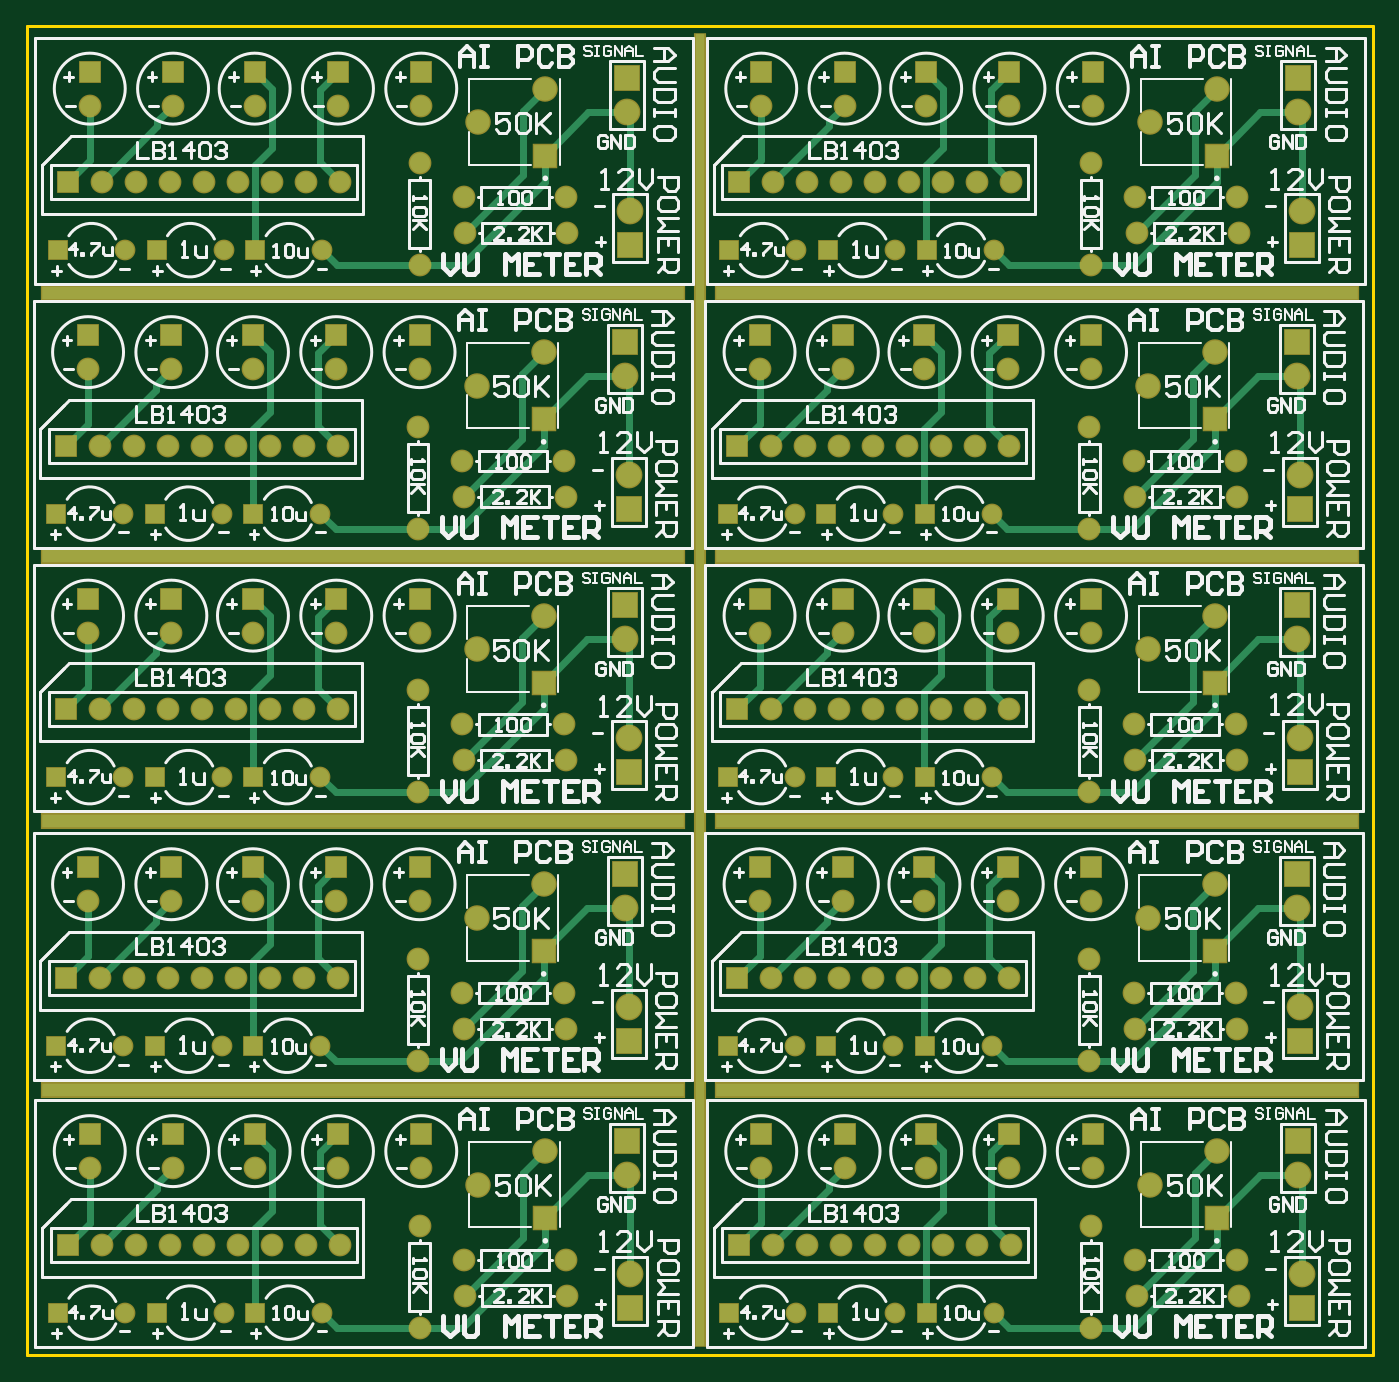
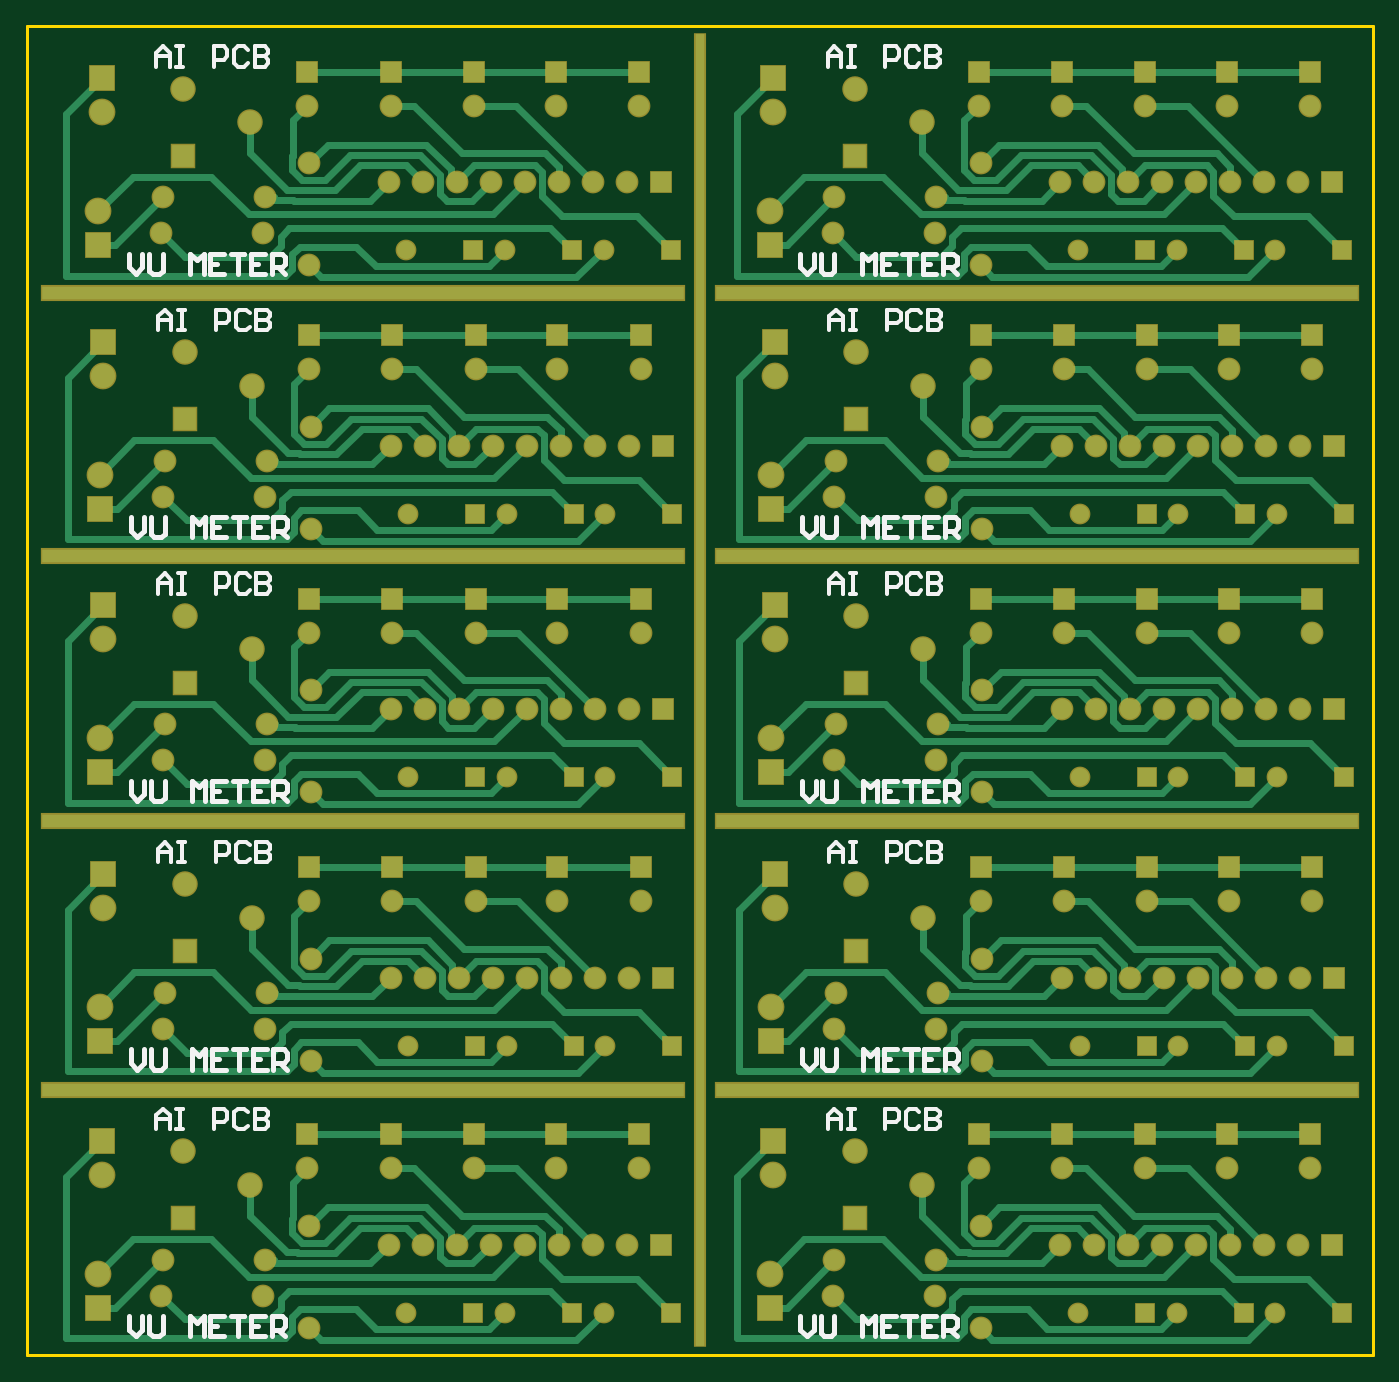
Circuit board: 8 layer files. Board 100.6 x 99.3 mm.
- drill: PCB1-RectHoles.TXT (438 bytes)
- bottom_copper: PCB1.GBL (29723 bytes)
- bottom_silk: PCB1.GBO (11941 bytes)
- bottom_mask: PCB1.GBS (7766 bytes)
- outline: PCB1.GKO (164 bytes)
- top_copper: PCB1.GTL (15149 bytes)
- top_silk: PCB1.GTO (88261 bytes)
- top_mask: PCB1.GTS (7765 bytes)

=== drill: PCB1-RectHoles.TXT ===
M48
;Layer_Color=9474304
;FILE_FORMAT=2:5
INCH,LZ
;TYPE=PLATED
T2F00S00C0.02756
T5F00S00C0.03937
%
G90
G05
T02
G00X0198Y0003965
M15
G01Y0387035
M16
T05
G00X020448Y0078
M15
G01X038952
M16
G00X020448Y0157
M15
G01X038952
M16
G00X000648Y0157
M15
G01X019152
M16
G00X000648Y0078
M15
G01X019152
M16
G00X000648Y0235
M15
G01X019152
M16
G00X000648Y03125
M15
G01X019152
M16
G00X020448Y03125
M15
G01X038952
M16
G00X020448Y0235
M15
G01X038952
M16
M30

=== bottom_copper: PCB1.GBL (29723 bytes, source omitted) ===
=== bottom_silk: PCB1.GBO (11941 bytes, source omitted) ===
=== bottom_mask: PCB1.GBS (7766 bytes, source omitted) ===
=== outline: PCB1.GKO ===
G04 Layer_Color=16711935*
%FSLAX25Y25*%
%MOIN*%
G70*
G01*
G75*
%ADD22C,0.01000*%
D22*
X0Y0D02*
X396000D01*
Y391000D01*
X0D02*
X396000D01*
X0Y0D02*
Y391000D01*
M02*

=== top_copper: PCB1.GTL (15149 bytes, source omitted) ===
=== top_silk: PCB1.GTO (88261 bytes, source omitted) ===
=== top_mask: PCB1.GTS (7765 bytes, source omitted) ===
